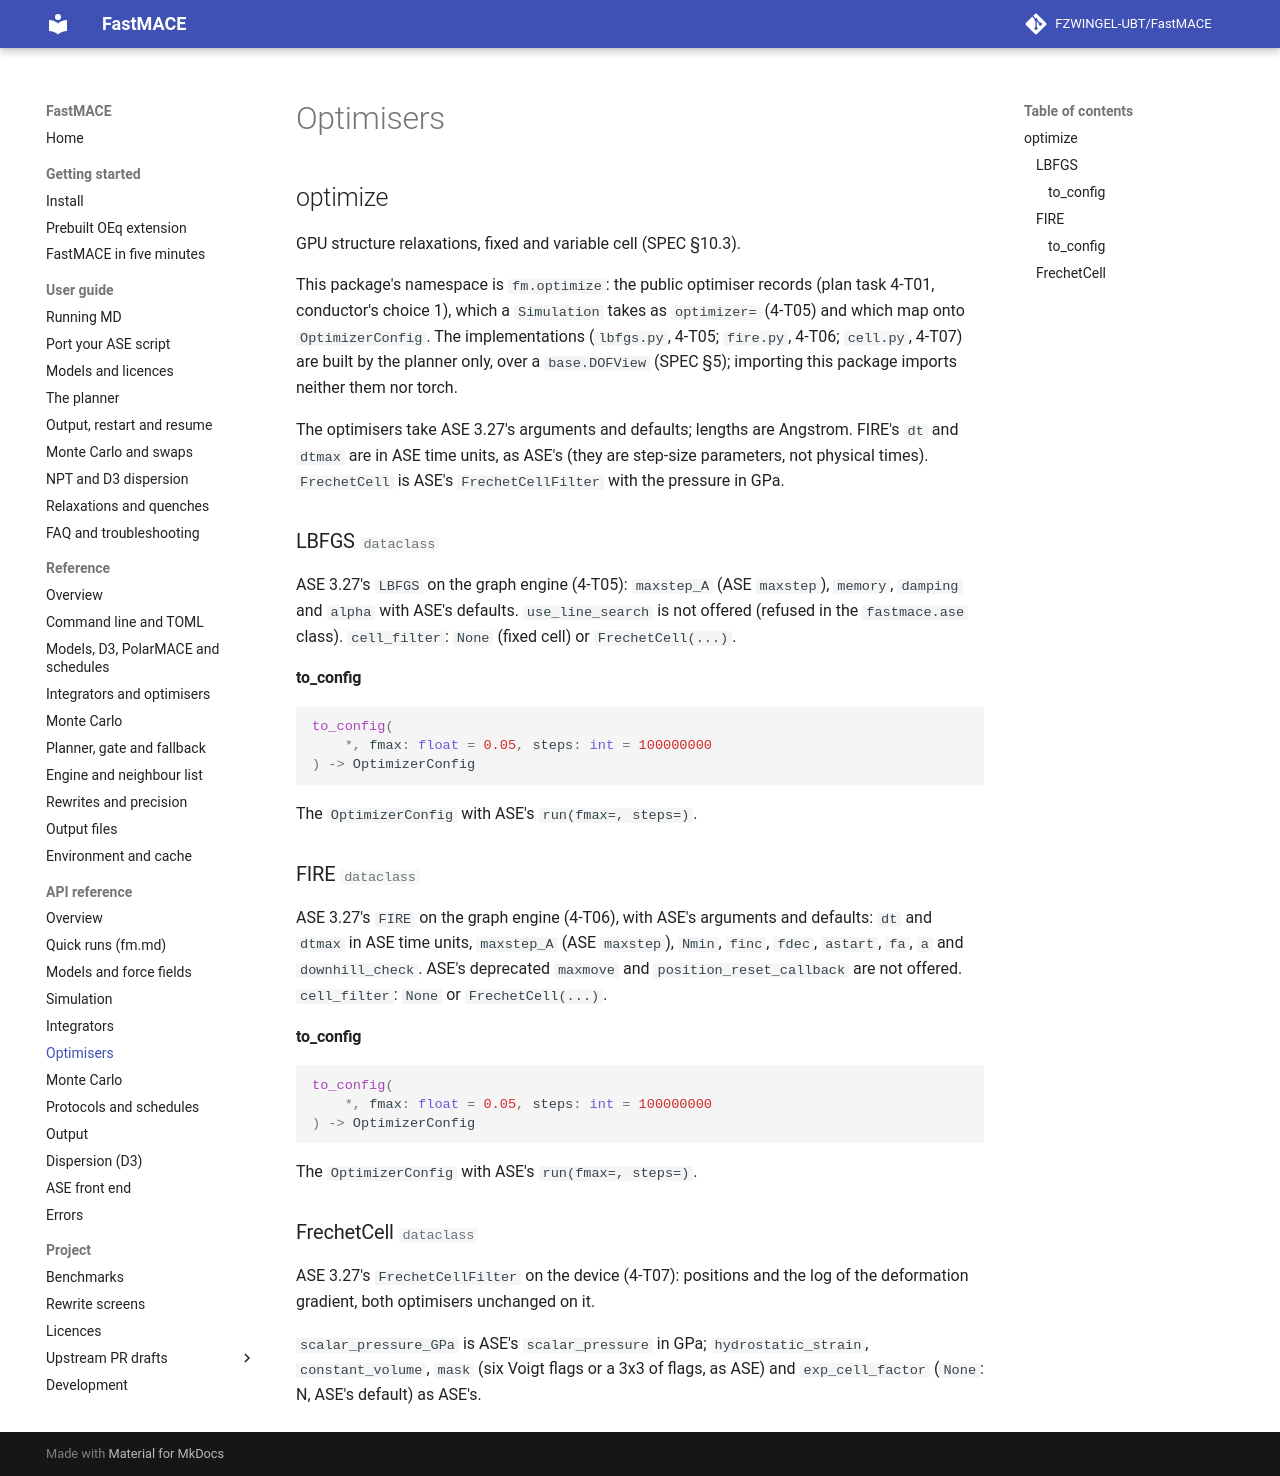

repository: FZWINGEL-UBT/FastMACE · page: api/optimize/index.html · generator: mkdocs

# Optimisers

::: fastmace.optimize
    options:
      members: [LBFGS, FIRE, FrechetCell]
